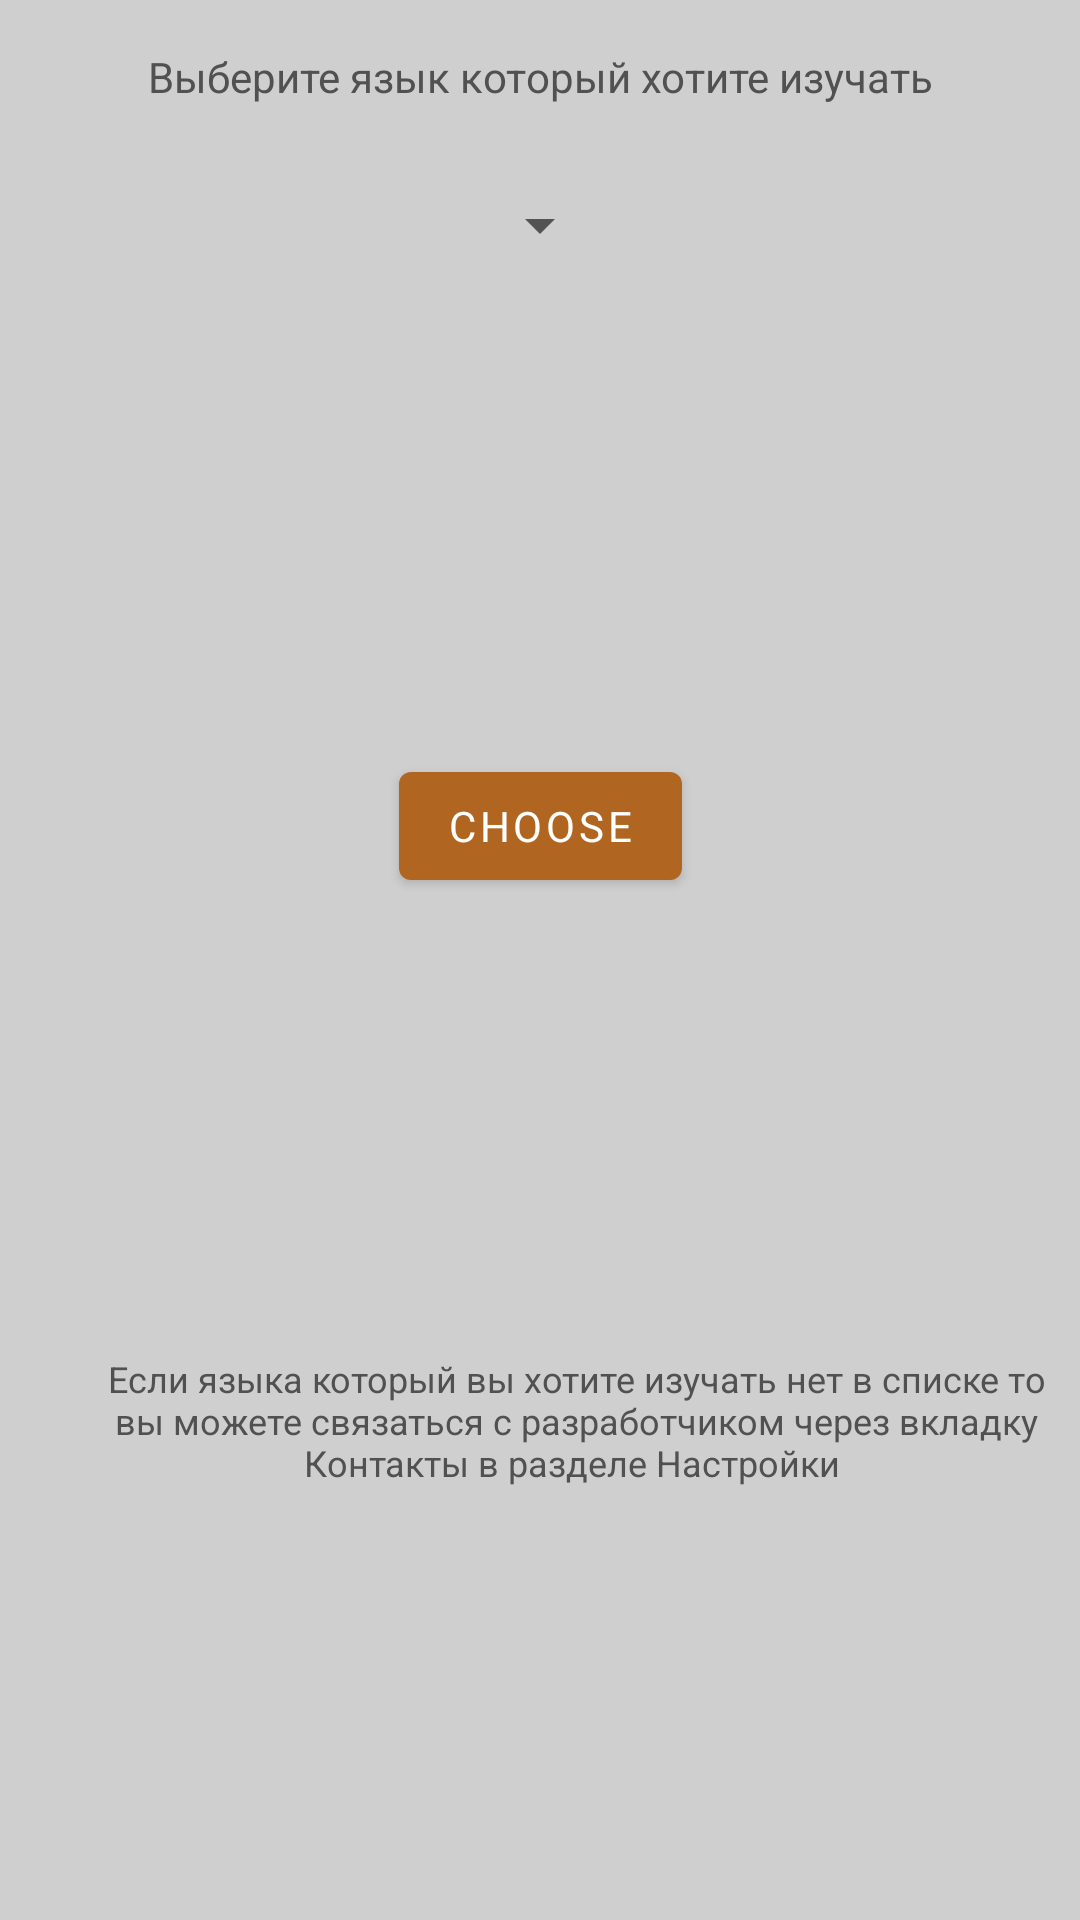

Produce the Android XML layout that renders to this screen, including the resource entries it uses.
<!-- AndroidManifest.xml: application theme Theme.ImproveVocabulary -->
<!-- res/layout/alert_choose_languages.xml -->
<?xml version="1.0" encoding="utf-8"?>
<androidx.constraintlayout.widget.ConstraintLayout xmlns:android="http://schemas.android.com/apk/res/android"
    xmlns:app="http://schemas.android.com/apk/res-auto"
    android:layout_width="wrap_content"
    android:id="@+id/alertChooseLanguage"
    app:layout_constraintCircleRadius="64dp"
    android:layout_height="wrap_content">

    <TextView
        android:id="@+id/textView7"
        android:layout_width="wrap_content"
        android:layout_margin="16dp"
        android:layout_height="wrap_content"
        android:text="Выберите язык который хотите изучать"
        app:layout_constraintEnd_toEndOf="parent"
        app:layout_constraintStart_toStartOf="parent"
        app:layout_constraintTop_toTopOf="parent" />

    <Spinner
        android:id="@+id/sp_language_of_learning"
        android:layout_width="wrap_content"
        android:layout_height="wrap_content"
        android:layout_margin="16dp"
        android:layout_marginBottom="16dp"
        android:entries="@array/languages"
        android:minHeight="48dp"
        app:layout_constraintEnd_toEndOf="parent"
        app:layout_constraintStart_toStartOf="parent"
        app:layout_constraintTop_toBottomOf="@+id/textView7" />

    <Button
        android:id="@+id/btn_choose"
        android:layout_width="wrap_content"
        android:layout_height="wrap_content"
        android:layout_margin="16dp"
        android:layout_marginTop="16dp"
        android:text="Choose"
        app:layout_constraintEnd_toEndOf="parent"
        app:layout_constraintBottom_toTopOf="@id/textView1"
        app:layout_constraintStart_toStartOf="parent"
        app:layout_constraintTop_toBottomOf="@+id/sp_language_of_learning" />

    <TextView
        android:id="@+id/textView1"
        android:layout_width="0dp"
        android:layout_height="wrap_content"
        android:layout_marginStart="32dp"
        android:layout_marginEnd="8dp"
        android:layout_marginBottom="8dp"
        android:text="Если языка который вы хотите изучать нет в списке то вы можете связаться с разработчиком через вкладку Контакты в разделе Настройки "
        android:textAlignment="center"
        android:textSize="12sp"
        app:layout_constraintBottom_toBottomOf="parent"
        app:layout_constraintEnd_toEndOf="parent"
        app:layout_constraintStart_toStartOf="parent"
        app:layout_constraintTop_toBottomOf="@+id/btn_choose" />

</androidx.constraintlayout.widget.ConstraintLayout>
<!-- resources referenced by this layout -->
<resources>
  <string-array name="languages">
          <item>اللغة الانجليزية</item>
          <item>اللغة العربية</item>
          <item>اللغة التشيكية</item>
          <item>اللغة الالمانية</item>
          <item>اللغة الاسبانية</item>
          <item>اللغة الفرنسية</item>
          <item>اللغة الهندية</item>
          <item>اللغة الايطالية</item>
          <item>اللغة العبرية</item>
          <item>اللغة اليابانية</item>
          <item>اللغة الكازاخستانية</item>
          <item>اللغة الكورية</item>
          <item>اللغة البولندية</item>
          <item>اللغة البرتغالية</item>
          <item>اللغة الروسية</item>
          <item>اللغة التركية</item>
          <item>اللغة الاوكرانية</item>
          <item>اللغة الصينية</item>
      </string-array>
  <style name="Theme.ImproveVocabulary" parent="Theme.MaterialComponents.DayNight.NoActionBar">
          
          <item name="colorPrimary">@color/orange</item>
          
          <item name="colorSecondary">@color/orange</item>
          
          <item name="android:statusBarColor">@color/status_bar_light</item>
          
          <item name="android:colorBackground">@color/background_light</item>
          
          <item name="android:textColor">@color/text_dark</item>
          
          <item name="fontFamily">@font/roboto</item>
  
          <item name="android:windowActivityTransitions">true</item>
  
      </style>
  <color name="orange">#B06520</color>
  <color name="status_bar_light">#A8A8A8</color>
  <color name="background_light">#CFCFCF</color>
  <color name="text_dark">#515151</color>
</resources>
